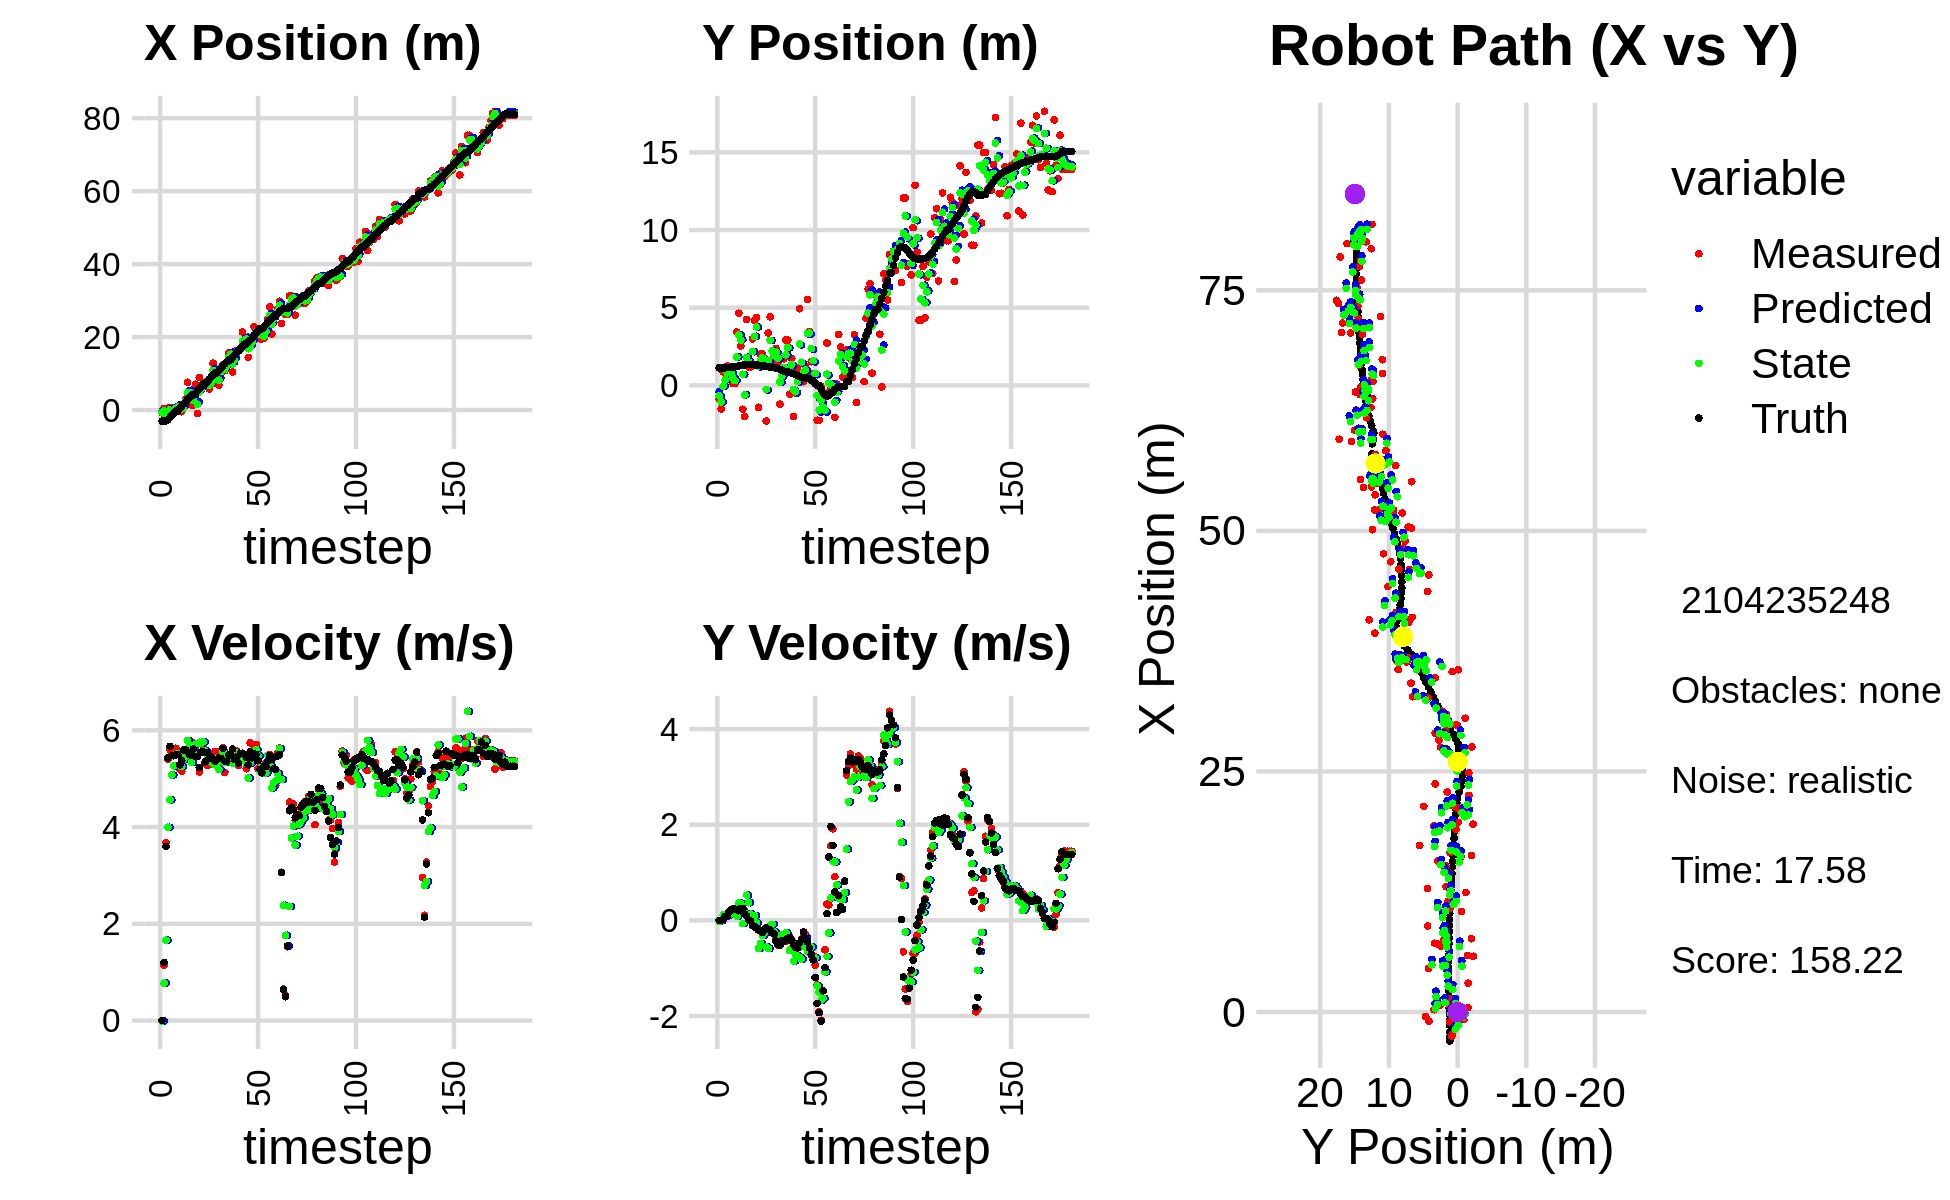

Values plotted in this chart, from the file beside it:
-7.835502630209150166e-01, -8.968012337708639592e-01, 0.000000000000000000e+00, 0.000000000000000000e+00, 0.000000000000000000e+00, 0.000000000000000000e+00, 0.000000000000000000e+00, 0.000000000000000000e+00, -2.689943994714609210e-01, -4.149125181282714570e-01, 0.000000000000000000e+00, 0.000000000000000000e+00, -3.008459568473373480e+00, 1.130046367681585728e+00, 0.000000000000000000e+00, 0.000000000000000000e+00, 0.000000000000000000e+00, -1.747283822624012828e-04
-7.835502630209150166e-01, -8.968012337708639592e-01, 0.000000000000000000e+00, -0.000000000000000000e+00, -2.689943994714609210e-01, -4.149125181282714570e-01, 0.000000000000000000e+00, 0.000000000000000000e+00, -5.843931195823829361e-01, -6.650719864513063850e-01, -1.018285616542719332e-02, -2.203328998404190109e-02, -3.008459568473373480e+00, 1.130046367681585728e+00, 0.000000000000000000e+00, 0.000000000000000000e+00, 0.000000000000000000e+00, 3.854327078443020582e-04
4.548187249704882529e-01, -1.513743400554151908e+00, 1.145999888811102707e+00, 5.641221192484395909e-04, -5.854114051989256495e-01, -6.672753154497105266e-01, -1.018285616542719332e-02, -2.203328998404190109e-02, -2.243849198645390119e-01, -1.062945711025349294e+00, 7.746713480592973822e-01, -3.263670799756909768e-03, -3.008459568473373480e+00, 1.130046367681585728e+00, 1.199999999999999956e+00, 0.000000000000000000e+00, 1.200000047683715820e+00, -4.922531661577522755e-04
-2.515529841644530862e+00, 8.729531239997988523e-01, 3.677977164779720809e+00, 1.295295072700504424e-02, -1.469177850586092515e-01, -1.063272078105325091e+00, 7.746713480592973822e-01, -3.263670799756909768e-03, -1.339928904607952553e+00, -6.636855088832094296e-02, 1.661357117986248078e+00, 1.160577077835831666e-01, -2.947294712503264691e+00, 1.130061395196520824e+00, 3.600000000000000089e+00, 1.899999999999999953e-02, 3.599999904632568359e+00, -3.521744860336184502e-03
-2.361337066058553091e+00, 7.923713691018453575e-01, 5.399451057135005172e+00, 7.700202316784765522e-02, -1.173793192809327701e+00, -5.476278010996262630e-02, 1.661357117986248078e+00, 1.160577077835831666e-01, -1.796128274469135366e+00, 3.449034050198188650e-01, 3.995820032406059763e+00, 8.296905792174366634e-02, -2.615545750145037207e+00, 1.131410456608106463e+00, 5.431000000000000050e+00, 8.400000000000000522e-02, 5.431000232696533203e+00, -1.426011696457862854e-02
7.376723289094619940e-01, 1.242500841214277285e+00, 5.602430486022350387e+00, 7.989672978161092842e-02, -1.396546271228529257e+00, 3.532003108119932122e-01, 3.995820032406059763e+00, 8.296905792174366634e-02, 4.847856752595802732e-03, 8.070402363368129883e-01, 4.561254945281486783e+00, 1.387498019534061378e-01, -2.029970646167102100e+00, 1.139188020528071554e+00, 5.668000000000000149e+00, 9.400000000000000022e-02, 5.669000148773193359e+00, -1.426011696457862854e-02
-1.005924612517483885e+00, 1.145544356543691800e+00, 5.483964602305773539e+00, 1.065772269779428488e-01, 4.609733512807445144e-01, 8.209152165321536021e-01, 4.561254945281486783e+00, 1.387498019534061378e-01, -1.775258874590351366e-01, 9.752118600033601314e-01, 5.076843453521256322e+00, 1.171974816620993676e-01, -1.382849216637942469e+00, 1.152000472256342167e+00, 5.475999999999999979e+00, 1.779999999999999916e-01, 5.478000164031982422e+00, -1.943189278244972229e-02
-5.725525620927741643e-01, 5.849399886889649069e-01, 5.594020921881466712e+00, 2.110319425442188368e-01, 3.301584578930905622e-01, 9.869316081695700404e-01, 5.076843453521256322e+00, 1.171974816620993676e-01, -1.405861724154982562e-01, 7.856773143897093359e-01, 5.266755305523667552e+00, 1.412179880061012194e-01, -8.588662151916123255e-01, 1.170265467492383360e+00, 5.474000000000000199e+00, 2.159999999999999976e-01, 5.478000164031982422e+00, -3.770667314529418945e-02
7.314925784534692665e-01, 1.100928762034942415e-01, 5.629805429324795440e+00, 2.419057821619886861e-01, 3.860893581368685656e-01, 7.997991131903194884e-01, 5.266755305523667552e+00, 1.412179880061012194e-01, 4.998986828720523024e-01, 4.698660396780742210e-01, 5.501260297477420735e+00, 2.034957482574775989e-01, -2.074799540112945151e-01, 1.197995779752175860e+00, 5.498000000000000220e+00, 2.340000000000000135e-01, 5.502999782562255859e+00, -4.294234886765480042e-02
7.314925784534692665e-01, 1.100928762034942415e-01, 5.555710372059630586e+00, 2.424908642998979680e-01, 1.050024712619794354e+00, 4.902156145038220059e-01, 5.501260297477420735e+00, 2.034957482574775989e-01, 8.716916963875189772e-01, 2.999404672192014232e-01, 5.523684625221979339e+00, 1.965277989275975301e-01, -2.074799540112945151e-01, 1.197995779752175860e+00, 5.498000000000000220e+00, 2.369999999999999885e-01, 5.502999782562255859e+00, -4.361945390701293945e-02
2.394604533092176413e-01, 3.432912057394469141e+00, 5.212711320161093731e+00, 2.114941423999569248e-01, 1.424060158909716822e+00, 3.195932471119611873e-01, 5.523684625221979339e+00, 1.965277989275975301e-01, 9.689095392787896444e-01, 1.826446096656655804e+00, 5.282950244664093908e+00, 8.495988368100912402e-02, 4.155783647236904743e-01, 1.225116914109113608e+00, 5.286999999999999922e+00, 2.210000000000000020e-01, 5.290999889373779297e+00, -4.055052995681762695e-02
-4.748083356523697396e-01, 4.643237231846566004e+00, 5.154342422951846636e+00, 1.942115039179126146e-01, 1.497204563745198946e+00, 1.834942085024756642e+00, 5.282950244664093908e+00, 8.495988368100912402e-02, 3.373368301847035067e-01, 3.240882063486150599e+00, 5.251194098489829543e+00, 3.657063242599855046e-01, 1.034154414698095881e+00, 1.250515577959510516e+00, 5.381999999999999673e+00, 2.010000000000000120e-01, 5.385000228881835938e+00, -3.766138479113578796e-02
7.200034850037200229e-01, 2.531705705541555940e+00, 5.520466795507075197e+00, 2.472298781782971411e-01, 8.624562400336864831e-01, 3.277452695912149050e+00, 5.251194098489829543e+00, 3.657063242599855046e-01, 7.797041040139397472e-01, 2.912084648376681351e+00, 5.403222814365389759e+00, 3.493737897880990206e-01, 1.656186580181046697e+00, 1.274314848630542896e+00, 5.594000000000000306e+00, 2.500000000000000000e-01, 5.599999904632568359e+00, -4.475433006882667542e-02
3.001354455317789771e+00, -1.537392216206327822e+00, 5.591395801730240755e+00, 2.504063794086157091e-01, 1.320026385450478790e+00, 2.947022027355491236e+00, 5.403222814365389759e+00, 3.493737897880990206e-01, 2.323209794997918909e+00, 7.172792620955235066e-01, 5.458265821890718072e+00, -6.969706556941146491e-02, 2.187818050276144177e+00, 1.297698897663558171e+00, 5.594999999999999751e+00, 2.429999999999999938e-01, 5.599999904632568359e+00, -4.475433006882667542e-02
7.613747596668178907e+00, -2.011868657754218859e+00, 5.606238594989255475e+00, 2.054028093394369148e-01, 2.869036377186990894e+00, 7.103095555385823268e-01, 5.458265821890718072e+00, -6.969706556941146491e-02, 4.769790394800007327e+00, -6.189529794497212745e-01, 5.790370993517024445e+00, 1.566229056225776906e-01, 2.814155101282701743e+00, 1.320953903913110405e+00, 5.556000000000000050e+00, 1.300000000000000044e-01, 5.558000087738037109e+00, -3.662187606096267700e-02
4.538807510951316182e+00, 4.238811774387724718e+00, 5.523228826776758638e+00, 9.231024554389147263e-02, 5.348827494151709772e+00, -6.032906888874635110e-01, 5.790370993517024445e+00, 1.566229056225776906e-01, 4.836564290533566179e+00, 1.787331901053404337e+00, 5.693568326099516241e+00, 5.262007366024050725e-01, 3.451457500167710357e+00, 1.332808299479756764e+00, 5.493999999999999773e+00, 8.899999999999999578e-02, 5.494999885559082031e+00, -1.671153865754604340e-02
1.403799294901286077e+00, 1.183122365105048424e+00, 5.448770717598609536e+00, 4.997377602551406756e-02, 5.405921123143517804e+00, 1.839951974713644800e+00, 5.693568326099516241e+00, 5.262007366024050725e-01, 3.829670535219505290e+00, 1.506059437691861458e+00, 5.339004754789055340e+00, 3.669598205371736310e-01, 4.082149028295233961e+00, 1.339039533018723693e+00, 5.485000000000000320e+00, 6.000000000000000125e-03, 5.485000133514404297e+00, -9.171311743557453156e-03
1.403799294901286077e+00, 1.183122365105048424e+00, 5.734989394722967759e+00, -1.109837039023417633e-02, 4.363571010698410468e+00, 1.542755419745578838e+00, 5.339004754789055340e+00, 3.669598205371736310e-01, 2.687774731177591470e+00, 1.359583297366917742e+00, 5.540022082369901568e+00, 1.294306678149380052e-01, 4.082149028295233961e+00, 1.339039533018723693e+00, 5.615000000000000213e+00, -1.099999999999999936e-02, 5.614999771118164062e+00, 1.935200882144272327e-03
7.083511113635291068e+00, 2.996164006961378856e+00, 5.480939482585377220e+00, -1.078193305187327006e-01, 3.241776939414581449e+00, 1.372526364148411560e+00, 5.540022082369901568e+00, 1.294306678149380052e-01, 4.773420971200559748e+00, 2.171983810739133602e+00, 5.711949596457472467e+00, -4.058497936087740454e-02, 4.614945887921226841e+00, 1.338453097609194176e+00, 5.456999999999999851e+00, -1.069999999999999979e-01, 5.459000110626220703e+00, 1.966915093362331390e-02
-9.534263613672323556e-01, 4.180997101882104161e+00, 5.555925261268860105e+00, -1.092944273487136270e-01, 5.344615930846306817e+00, 2.167925312803046012e+00, 5.711949596457472467e+00, -4.058497936087740454e-02, 1.595508304512658349e+00, 3.151021058562519794e+00, 5.729871574138667434e+00, 9.690530005885761300e-02, 5.251050471848545342e+00, 1.329179494304565612e+00, 5.456999999999999851e+00, -1.310000000000000053e-01, 5.459000110626220703e+00, 1.966915093362331390e-02
8.952830553089684784e+00, 4.365799991298247917e+00, 5.138161518510615977e+00, -1.374584925299960347e-01, 2.168495461926525092e+00, 3.160711588568405617e+00, 5.729871574138667434e+00, 9.690530005885761300e-02, 4.907672229306113465e+00, 3.755314160685840008e+00, 5.753451040405406225e+00, -5.402244339351658375e-02, 5.868344783715076396e+00, 1.313579646246893384e+00, 5.232999999999999652e+00, -1.610000000000000042e-01, 5.236000061035156250e+00, 2.674608677625656128e-02
5.861287832168176948e+00, -1.410076053189070588e+00, 5.731678322427125494e+00, -1.951669532200715762e-01, 5.483017333346653643e+00, 3.749911916346488461e+00, 5.753451040405406225e+00, -5.402244339351658375e-02, 5.704451533997508150e+00, 1.237575656151009174e+00, 5.739835671605613143e+00, -5.867403009006396664e-01, 6.470210552027479523e+00, 1.294106809160094018e+00, 5.551000000000000156e+00, -2.020000000000000129e-01, 5.553999900817871094e+00, 3.403742611408233643e-02
7.507638334568845551e+00, 2.013542366802240746e+00, 5.671794211689981324e+00, -2.184668457175650558e-01, 6.278435101158069465e+00, 1.178901626060945285e+00, 5.739835671605613143e+00, -5.867403009006396664e-01, 6.763790669834628844e+00, 1.606822687629926971e+00, 5.765195608948474160e+00, -4.818473157242413318e-01, 7.106519222298941507e+00, 1.270096017125823540e+00, 5.549999999999999822e+00, -2.159999999999999976e-01, 5.553999900817871094e+00, 3.849908709526062012e-02
7.507638334568845551e+00, 2.013542366802240746e+00, 5.335159432448446815e+00, -2.497112053490793127e-01, 7.340310230729476082e+00, 1.558637956057502771e+00, 5.765195608948474160e+00, -4.818473157242413318e-01, 7.361451597934675739e+00, 1.781561212865145682e+00, 5.580173051623049219e+00, -3.140215071790808943e-01, 7.106519222298941507e+00, 1.270096017125823540e+00, 5.349000000000000199e+00, -2.550000000000000044e-01, 5.355000019073486328e+00, 4.677069187164306641e-02
7.752429965395714717e+00, 1.569477980566018394e+00, 5.271387693240063399e+00, -1.951865612269902683e-01, 7.919468903096980483e+00, 1.750159062147237599e+00, 5.580173051623049219e+00, -3.140215071790808943e-01, 7.903497020793561312e+00, 1.662746460488894851e+00, 5.399561630341336738e+00, -2.578902053204759071e-01, 7.727706432383811830e+00, 1.242118363590546837e+00, 5.533000000000000362e+00, -1.900000000000000022e-01, 5.535999774932861328e+00, 3.701063990592956543e-02
5.797063826807238307e+00, -2.294270175036403181e+00, 5.289675538000787824e+00, -1.568271809598996702e-01, 8.443453183827694275e+00, 1.636957439956847171e+00, 5.399561630341336738e+00, -2.578902053204759071e-01, 6.823894049344694679e+00, -2.574647828105027791e-01, 5.368679658164890789e+00, -5.575456866253998278e-01, 8.352450847297976821e+00, 1.217905862786317739e+00, 5.416000000000000369e+00, -1.590000000000000024e-01, 5.418000221252441406e+00, 2.963910624384880066e-02
7.153647184085811794e+00, 3.376318490498160241e+00, 5.376637696928388443e+00, -1.594054166450239174e-01, 7.360762015161183669e+00, -3.132193514730427508e-01, 5.368679658164890789e+00, -5.575456866253998278e-01, 7.281530348158388399e+00, 1.563359824573380408e+00, 5.363531154138651225e+00, -5.884080981780135389e-01, 8.976459026157080245e+00, 1.199098383707505766e+00, 5.453999999999999737e+00, -1.940000000000000058e-01, 5.456999778747558594e+00, 2.963910624384880066e-02
1.283204174045081380e+01, 4.409561133186942428e+00, 5.315228867517279632e+00, -2.002513682482831570e-01, 7.817883463572253611e+00, 1.504519014755579143e+00, 5.363531154138651225e+00, -5.884080981780135389e-01, 1.085442274667751228e+01, 2.901981146803856326e+00, 5.331913486523846224e+00, -1.105996005510597180e-01, 9.601876735551977404e+00, 1.176373934270227739e+00, 5.408999999999999808e+00, -1.980000000000000093e-01, 5.413000106811523438e+00, 3.765721246600151062e-02
7.228627681724449694e+00, 1.577250333446403419e+00, 5.565980230284359287e+00, -2.115797447569892631e-01, 1.138761409532989610e+01, 2.890921186748750316e+00, 5.331913486523846224e+00, -1.105996005510597180e-01, 9.801750847736879990e+00, 2.221018655114220142e+00, 5.286860643622379285e+00, -8.250365774344139980e-02, 1.022177267059236883e+01, 1.151871415238602037e+00, 5.362000000000000099e+00, -2.580000000000000071e-01, 5.368000030517578125e+00, 3.799473121762275696e-02
7.228627681724449694e+00, 1.577250333446403419e+00, 5.348508360343963375e+00, -2.635972754179538580e-01, 1.033043691209911863e+01, 2.212768289339876127e+00, 5.286860643622379285e+00, -8.250365774344139980e-02, 8.450923880449119352e+00, 1.907962034160315845e+00, 5.304410643034930928e+00, -2.403638043955952097e-01, 1.022177267059236883e+01, 1.151871415238602037e+00, 5.400999999999999801e+00, -2.819999999999999729e-01, 5.408999919891357422e+00, 4.924441501498222351e-02
6.838760375439388639e+00, 2.387951578915033846e+00, 5.227688346849351575e+00, -3.589876732339229992e-01, 8.981364944752613155e+00, 1.883925653720756266e+00, 5.304410643034930928e+00, -2.403638043955952097e-01, 8.206652162223795344e+00, 2.136516822738128152e+00, 5.187970007442901377e+00, -3.135604602365044125e-01, 1.083934736193095993e+01, 1.120807732820605862e+00, 5.426999999999999602e+00, -4.309999999999999942e-01, 5.443999767303466797e+00, 6.856280565261840820e-02
1.150958484377281899e+01, 1.375841266199953727e+00, 5.566938996954072572e+00, -5.181429339157602731e-01, 8.725449162968086370e+00, 2.105160776714477766e+00, 5.187970007442901377e+00, -3.135604602365044125e-01, 1.050570125611563377e+01, 1.757184159505066345e+00, 5.391261444373933287e+00, -4.934870901624701656e-01, 1.135684347121905091e+01, 1.085078125418587280e+00, 5.421000000000000263e+00, -5.040000000000000036e-01, 5.443999767303466797e+00, 9.280763566493988037e-02
1.242326342988723020e+01, -1.206697823761258448e+00, 5.642682095057854674e+00, -5.244289263533680190e-01, 1.104482740055302692e+01, 1.707835450488819351e+00, 5.391261444373933287e+00, -4.934870901624701656e-01, 1.150307433774104737e+01, 2.160263696794260113e-01, 5.560513719073584049e+00, -3.516353920826033042e-01, 1.197405576684973383e+01, 1.027367232441966260e+00, 5.626000000000000334e+00, -5.230000000000000204e-01, 5.650000095367431641e+00, 9.267343580722808838e-02
1.077151644189733304e+01, 1.126395313036680168e+00, 5.129490005678400522e+00, -4.118826767231989483e-01, 1.205912570964840569e+01, 1.808628304711656920e-01, 5.560513719073584049e+00, -3.516353920826033042e-01, 1.118315989242969266e+01, 6.291623242073340894e-01, 5.332945576321715286e+00, -2.968718563274351241e-01, 1.260950803708386836e+01, 9.691602567790836842e-01, 5.360000000000000320e+00, -4.319999999999999951e-01, 5.376999855041503906e+00, 8.012509346008300781e-02
1.303729277805011399e+01, 1.708594796988312847e+00, 5.460425105406828905e+00, -4.384557735704315840e-01, 1.171645445006186392e+01, 5.994751385745905603e-01, 5.332945576321715286e+00, -2.968718563274351241e-01, 1.217614908662950590e+01, 1.163347651381559711e+00, 5.424060318086488586e+00, -4.117093065431261523e-01, 1.322991132721895902e+01, 9.187891460486421469e-01, 5.358999999999999986e+00, -4.329999999999999960e-01, 5.376999855041503906e+00, 8.012509346008300781e-02
1.569496846198711992e+01, 2.914530170734945802e+00, 5.384543865599927592e+00, -4.339249055404992284e-01, 1.271855511843815556e+01, 1.122176720727247057e+00, 5.424060318086488586e+00, -4.117093065431261523e-01, 1.451989092717075280e+01, 1.968891322926046294e+00, 5.477484100428459790e+00, -2.564855075046499344e-01, 1.375178480132989911e+01, 8.770009410128907223e-01, 5.491999999999999993e+00, -4.129999999999999782e-01, 5.507999897003173828e+00, 8.041334897279739380e-02
1.569496846198711992e+01, 2.914530170734945802e+00, 5.361811422087301438e+00, -3.763021046634599798e-01, 1.506763933721359905e+01, 1.943242772175581390e+00, 5.477484100428459790e+00, -2.564855075046499344e-01, 1.531969991087867378e+01, 2.438810774426651840e+00, 5.428128245739578084e+00, -3.556919676416734344e-01, 1.375178480132989911e+01, 8.770009410128907223e-01, 5.495000000000000107e+00, -3.750000000000000000e-01, 5.507999897003173828e+00, 7.006701081991195679e-02
1.044463348347476739e+01, -5.725115104775845287e-01, 5.558050900263551419e+00, -3.490395368802745590e-01, 1.586251273545263096e+01, 2.403241577662484474e+00, 5.428128245739578084e+00, -3.556919676416734344e-01, 1.261835191010978541e+01, 1.002786283826344826e+00, 5.319145270958775207e+00, -6.311583008528330874e-01, 1.438522863354939396e+01, 8.331157396318742414e-01, 5.610999999999999766e+00, -3.609999999999999876e-01, 5.623000144958496094e+00, 6.271655112504959106e-02
1.518312621102409565e+01, 1.713846845521785678e+00, 5.321880509966858241e+00, -4.014420226243136103e-01, 1.315026643720566213e+01, 9.396704537410615066e-01, 5.319145270958775207e+00, -6.311583008528330874e-01, 1.390672237693269864e+01, 1.349861308945233151e+00, 5.326383740385308485e+00, -5.825165434453724034e-01, 1.503310918762380588e+01, 7.913328840964019006e-01, 5.399000000000000021e+00, -4.229999999999999871e-01, 5.415999889373779297e+00, 7.528977841138839722e-02
1.628238540872234097e+01, -2.008374438966553210e+00, 5.573699505123382636e+00, -5.101805494552382747e-01, 1.443936075097122895e+01, 1.291609654600695878e+00, 5.326383740385308485e+00, -5.825165434453724034e-01, 1.558865679634269519e+01, -2.559383012446581063e-01, 5.527675927203455686e+00, -8.531822486863575028e-01, 1.566934728551036216e+01, 7.422769196704305239e-01, 5.451999999999999957e+00, -5.130000000000000115e-01, 5.475999832153320312e+00, 9.127920120954513550e-02
1.616200257827761533e+01, -4.975972340891826051e-01, 5.270624384361730641e+00, -5.476470898256688979e-01, 1.614142438906304022e+01, -3.412565261132938788e-01, 5.527675927203455686e+00, -8.531822486863575028e-01, 1.619269363248022486e+01, -4.087265632957277628e-01, 5.409082184817580519e+00, -7.246463566487222341e-01, 1.629312276800381554e+01, 6.844149660711478234e-01, 5.320999999999999730e+00, -5.639999999999999458e-01, 5.350999832153320312e+00, 1.035340130329132080e-01
1.656939300836548767e+01, 1.103898657329841493e+00, 5.505958565738261257e+00, -5.662539917965594416e-01, 1.673360185096198194e+01, -4.811911989605999751e-01, 5.409082184817580519e+00, -7.246463566487222341e-01, 1.665428874244922852e+01, 2.584738292166541274e-01, 5.452776286025494912e+00, -4.877271474280968078e-01, 1.680436277379667231e+01, 6.309277843683689380e-01, 5.514999999999999680e+00, -5.789999999999999591e-01, 5.545000076293945312e+00, 1.024835482239723206e-01
2.137823438592777947e+01, 4.931376410390392095e+00, 5.406483345022198073e+00, -5.560235768483201557e-01, 1.719956637105177677e+01, 2.097011144738444299e-01, 5.452776286025494912e+00, -4.877271474280968078e-01, 1.882034031731201651e+01, 2.664805926438220229e+00, 5.375194976628364429e+00, -7.702093442075206298e-01, 1.743445920906233226e+01, 5.674175750042483868e-01, 5.525000000000000355e+00, -4.689999999999999725e-01, 5.545000076293945312e+00, 1.024835482239723206e-01
1.899316972430673900e+01, 2.361388939374972906e-01, 5.449534748253253014e+00, -4.366464370633927894e-01, 1.935785981497485153e+01, 2.587784992017468255e+00, 5.375194976628364429e+00, -7.702093442075206298e-01, 1.915792082808059149e+01, 1.490715160198221367e+00, 5.396096990220679679e+00, -8.084336053652703136e-01, 1.806841039637652813e+01, 5.177438985790651094e-01, 5.500000000000000000e+00, -3.960000000000000187e-01, 5.513999938964843750e+00, 7.995463907718658447e-02
1.899316972430673900e+01, 2.361388939374972906e-01, 5.205640499683975797e+00, -2.769009186774469833e-01, 1.969753052710266061e+01, 1.409871799661694292e+00, 5.396096990220679679e+00, -8.084336053652703136e-01, 1.944743291187512213e+01, 8.224005330212111886e-01, 5.327967547963823769e+00, -5.360214648699106466e-01, 1.806841039637652813e+01, 5.177438985790651094e-01, 5.435999999999999943e+00, -2.419999999999999929e-01, 5.440999984741210938e+00, 5.314239487051963806e-02
1.445437097538636806e+01, 1.249415827329801054e+00, 5.345904639637060640e+00, -2.943137174065000861e-01, 1.998022966667150513e+01, 7.687983865342201684e-01, 5.327967547963823769e+00, -5.360214648699106466e-01, 1.680394349208873450e+01, 9.896422202409072000e-01, 5.013110151626020361e+00, -3.571334354401481392e-01, 1.869802999427163570e+01, 4.848866001476711540e-01, 5.282000000000000028e+00, -3.629999999999999893e-01, 5.295000076293945312e+00, 5.499853193759918213e-02
1.730696678157250545e+01, 5.528209401888583230e+00, 5.740736108119311787e+00, -4.706926530698519184e-01, 1.730525450725133751e+01, 9.539288766968924138e-01, 5.013110151626020361e+00, -3.571334354401481392e-01, 1.720938285990341754e+01, 3.345124945125252491e+00, 5.321267626739790479e+00, -6.495035312733958843e-01, 1.921191263175043318e+01, 4.560563095097299180e-01, 5.557000000000000384e+00, -4.540000000000000147e-01, 5.576000213623046875e+00, 8.180869370698928833e-02
1.935511994344305720e+01, 3.468235923187267034e+00, 5.471546217253000499e+00, -5.875275307120674251e-01, 1.774150962257739650e+01, 3.280174591997913058e+00, 5.321267626739790479e+00, -6.495035312733958843e-01, 1.867945482393326984e+01, 3.366471777103184682e+00, 5.508404320536765653e+00, -5.974856642446609856e-01, 1.983930730758449812e+01, 4.034175412112820380e-01, 5.432000000000000384e+00, -5.809999999999999609e-01, 5.462999820709228516e+00, 1.069688349962234497e-01
2.286238527269240350e+01, 1.524236453115804357e+00, 5.609405032135751590e+00, -7.245086189390217424e-01, 1.923029525598694534e+01, 3.306723210678718772e+00, 5.508404320536765653e+00, -5.974856642446609856e-01, 2.071460718145258539e+01, 2.363303478356594933e+00, 5.431206327397807065e+00, -5.510061847280455227e-01, 2.046742486949665363e+01, 3.355158696133088148e-01, 5.516000000000000014e+00, -7.119999999999999662e-01, 5.561999797821044922e+00, 1.284485012292861938e-01
2.145464214627711286e+01, 7.504412366734685147e-01, 5.709572810242143248e+00, -7.374462510340997756e-01, 2.125772781419236779e+01, 2.308202859883790481e+00, 5.431206327397807065e+00, -5.510061847280455227e-01, 2.140556735148030754e+01, 1.592735489478166233e+00, 5.603091285332818750e+00, -8.014249936629411764e-01, 2.110094594948369107e+01, 2.509561310675423873e-01, 5.500000000000000000e+00, -8.289999999999999591e-01, 5.561999797821044922e+00, 1.284485012292861938e-01
2.122535842652911242e+01, 1.030279979700864518e-01, 5.204819863468592267e+00, -9.398784772562883694e-01, 2.196587648001358772e+01, 1.512592990111872204e+00, 5.603091285332818750e+00, -8.014249936629411764e-01, 2.169683277870578308e+01, 7.621449488729119537e-01, 5.469551835255166417e+00, -7.798355819331490579e-01, 2.173465204194166489e+01, 1.312204726329241344e-01, 5.373000000000000220e+00, -1.195999999999999952e+00, 5.504000186920166016e+00, 1.786532104015350342e-01
1.951822829244510871e+01, -2.246049569888295405e+00, 5.257256680115330205e+00, -1.346692873761284881e+00, 2.224378796223129839e+01, 6.841613906795970257e-01, 5.469551835255166417e+00, -7.798355819331490579e-01, 2.070997417457032697e+01, -6.536911114078797214e-01, 5.151810953138251215e+00, -1.369981379215163830e+00, 2.224179220161807535e+01, -8.807109799155908580e-03, 5.190999999999999837e+00, -1.735999999999999988e+00, 5.473999977111816406e+00, 2.507667839527130127e-01
1.951822829244510871e+01, -2.246049569888295405e+00, 5.237332032889075784e+00, -1.907833289090112849e+00, 2.122515526988415147e+01, -7.906892493293961044e-01, 5.151810953138251215e+00, -1.369981379215163830e+00, 2.048592313379216989e+01, -1.589591856458862029e+00, 5.257011258606320681e+00, -1.503326363751802841e+00, 2.224179220161807535e+01, -8.807109799155908580e-03, 5.121999999999999886e+00, -1.931000000000000050e+00, 5.473999977111816406e+00, 3.493356406688690186e-01
1.970974326086040662e+01, -7.151034691676812216e-02, 5.183991296870460452e+00, -2.088817308854906241e+00, 2.101162425965280178e+01, -1.739924492834042269e+00, 5.257011258606320681e+00, -1.503326363751802841e+00, 2.029183976012119572e+01, -9.675121097822019234e-01, 5.116934579256851912e+00, -1.668711639924057355e+00, 2.283610677677378931e+01, -2.278200858509266680e-01, 5.253000000000000114e+00, -2.104999999999999982e+00, 5.658999919891357422e+00, 3.830349445343017578e-01
2.252007532052703098e+01, -1.636356043272531924e+00, 5.318503839733971006e+00, -1.637907977756598799e+00, 2.080353321804687994e+01, -1.134383273774607570e+00, 5.116934579256851912e+00, -1.668711639924057355e+00, 2.153533750092210397e+01, -1.398810316253957797e+00, 5.118011088599468295e+00, -1.629771821150250100e+00, 2.343772077563563627e+01, -4.658971293612499398e-01, 5.253999999999999559e+00, -1.473000000000000087e+00, 5.456999778747558594e+00, 2.987471520900726318e-01
2.486300575681345748e+01, -1.627387510296714357e+00, 5.365607181982300133e+00, -6.173012359441005792e-01, 2.204713860978204920e+01, -1.561787498368982785e+00, 5.118011088599468295e+00, -1.629771821150250100e+00, 2.359427396924846221e+01, -1.608491622464043980e+00, 5.482564975792330486e+00, -1.077477326552606751e+00, 2.404645013800740116e+01, -6.432482464121636045e-01, 5.365999999999999659e+00, -9.889999999999999902e-01, 5.456999778747558594e+00, 1.145441904664039612e-01
2.826504659595363123e+01, 2.723721696016451421e+00, 5.502652394424102589e+00, 3.376177606721053048e-01, 2.414253046682769366e+01, -1.716239355119304699e+00, 5.482564975792330486e+00, -1.077477326552606751e+00, 2.596694518018412268e+01, 7.262408105132738267e-01, 5.290577813086512649e+00, -7.558247103754585083e-01, 2.456561613036712188e+01, -7.027802935529902095e-01, 5.482000000000000206e+00, 1.390000000000000124e-01, 5.484000205993652344e+00, -6.127864122390747070e-02
2.085821962355299419e+01, -4.316953891883226757e-01, 5.241144071161385476e+00, 3.215727975945646411e-01, 2.649600296149277412e+01, 6.506583394757279315e-01, 5.290577813086512649e+00, -7.558247103754585083e-01, 2.347654968967478695e+01, 1.390024834853536007e-01, 4.808596682855655224e+00, -2.636376819670607219e-01, 2.519203042914122292e+01, -6.533859247084182753e-01, 5.400999999999999801e+00, 1.324999999999999956e+00, 5.560999870300292969e+00, -6.127864122390747070e-02
2.648254841522723524e+01, -1.906176370544487297e-01, 5.437008035861851774e+00, 1.562239850882346293e+00, 2.395740935796035131e+01, 1.126387152886475229e-01, 4.808596682855655224e+00, -2.636376819670607219e-01, 2.505475709083587788e+01, 5.914917861464480398e-02, 4.918395537482866509e+00, 4.721778564656948785e-01, 2.580121469424466696e+01, -4.643162950916590037e-01, 5.203999999999999737e+00, 1.961999999999999966e+00, 5.560999870300292969e+00, -2.797969281673431396e-01
2.648254841522723524e+01, -1.906176370544487297e-01, 4.854039066961428617e+00, 1.914635228872370254e+00, 2.554659664458416302e+01, 1.063669642612142946e-01, 4.918395537482866509e+00, 4.721778564656948785e-01, 2.603677334721909276e+01, -5.642769355660286201e-02, 4.957251496658422241e+00, 1.239171473610782837e+00, 2.580121469424466696e+01, -4.643162950916590037e-01, 5.190000000000000391e+00, 1.566999999999999948e+00, 5.421000003814697266e+00, -3.757055401802062988e-01
2.755358993963448455e+01, -2.056678579913044924e+00, 5.517707170883490164e+00, 9.146342717012415635e-01, 2.653249849688493356e+01, 6.748945380447542164e-02, 4.957251496658422241e+00, 1.239171473610782837e+00, 2.696970575309898521e+01, -1.087681623583363733e+00, 5.113250547993928308e+00, 1.221929027356756459e+00, 2.639404058418270083e+01, -2.499124272583675421e-01, 5.469000000000000306e+00, 5.949999999999999734e-01, 5.500999927520751953e+00, -1.642697602510452271e-01
... 121 more rows
